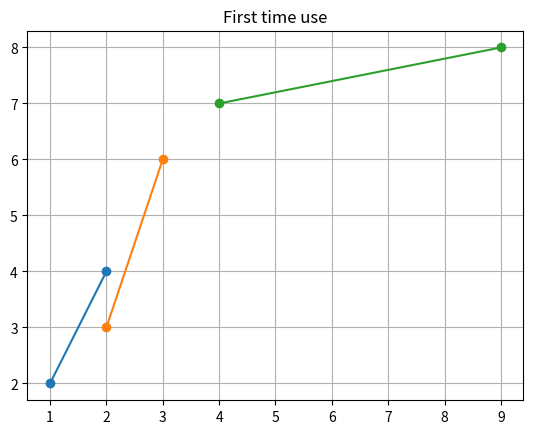

Write the Python code that produced this figure.
import numpy as np
import matplotlib.pyplot as plt

x = np.array(([1,2,9],
              [2,3,4]))

y = np.array(([2,3,8],
              [4,6,7]))
plt.grid()
plt.plot(x,y, marker='o')
plt.title('First time use')
plt.show()

# print(x.dtype)
# # print(dir(np))
# xy = np.append(x, [0,3,4,5,6])
# np.append
# print(x)

# print(x+y)
# print(x*y)
# print(x-y)
# print(x/y)
# print(x//y)
# print(x%y)
# ===========================================================================

# find identity matrix(2*2 matrix)
# if x[0][0] == x[1][1] == 1 and x[0][1] == x[1][0] == 0 :
#     print("This is an identity matrix.")
# else:
#     print('This is not an identity matrix.')

# is_identity = True
# for r in range(len(x)):
#     for c in range(len(x[0])):
#         if (r==c and x[r][c]!=1) or (r!=c and x[r][c]!=0):
#             is_identity = False
# if is_identity:
#         print("This is an identity matrix.")
# else:
#     print('This is not an identity matrix.')
# ===========================================================================

# if np.array_equal(x,np.identity(len(x))):
#     print(True)
# else:
#     print(False)
# ===========================================================================

# row,col = x.shape
# print(f"Row: {row}\nColumn: {col}")

# # print(x[1][::-1])
# # append all array combine into one
# print(np.append(x[0],[1,2]))
# # Concatenate into array within array
# print(np.concatenate((x,[[2,4]])))
